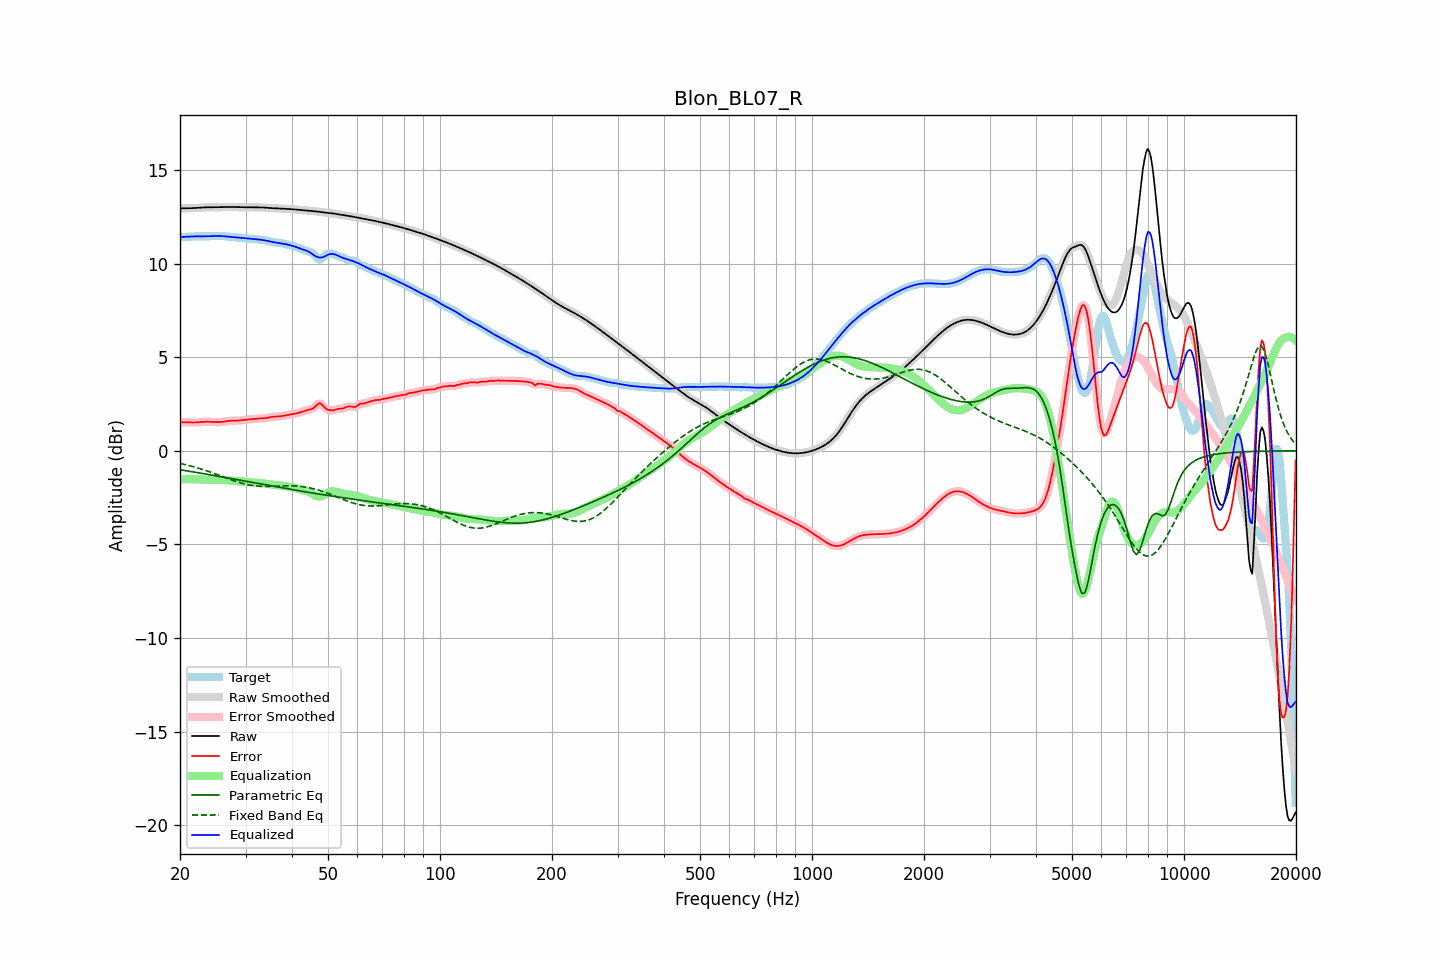

Values plotted in this chart, from the file beside it:
frequency, raw, error, smoothed, error_smoothed, equalization, parametric_eq, fixed_band_eq, equalized_raw, equalized_smoothed, target
20.00, 12.94, 1.53, 12.94, 1.53, -1.53, -1.01, -0.67, 11.41, 11.41, 11.42
20.20, 12.94, 1.53, 12.94, 1.53, -1.53, -1.03, -0.69, 11.42, 11.42, 11.42
20.40, 12.94, 1.53, 12.94, 1.53, -1.52, -1.04, -0.71, 11.42, 11.42, 11.42
20.61, 12.95, 1.52, 12.95, 1.52, -1.52, -1.05, -0.73, 11.43, 11.43, 11.42
20.81, 12.95, 1.52, 12.95, 1.52, -1.52, -1.07, -0.75, 11.43, 11.43, 11.43
21.02, 12.95, 1.52, 12.95, 1.52, -1.51, -1.08, -0.77, 11.43, 11.43, 11.43
21.23, 12.95, 1.51, 12.95, 1.51, -1.51, -1.10, -0.80, 11.44, 11.44, 11.44
21.44, 12.95, 1.51, 12.95, 1.51, -1.51, -1.11, -0.82, 11.44, 11.44, 11.44
21.66, 12.96, 1.51, 12.96, 1.51, -1.51, -1.12, -0.84, 11.44, 11.44, 11.45
21.87, 12.96, 1.51, 12.96, 1.51, -1.51, -1.14, -0.87, 11.45, 11.45, 11.45
22.09, 12.97, 1.51, 12.97, 1.51, -1.52, -1.15, -0.89, 11.45, 11.45, 11.45
22.31, 12.97, 1.52, 12.97, 1.52, -1.52, -1.17, -0.92, 11.45, 11.45, 11.45
22.54, 12.98, 1.53, 12.98, 1.53, -1.53, -1.18, -0.94, 11.45, 11.45, 11.45
22.76, 12.99, 1.53, 12.99, 1.53, -1.53, -1.20, -0.97, 11.45, 11.45, 11.45
22.99, 12.99, 1.54, 12.99, 1.54, -1.54, -1.21, -1.00, 11.45, 11.45, 11.45
23.22, 13.00, 1.55, 13.00, 1.55, -1.54, -1.23, -1.02, 11.45, 11.45, 11.45
23.45, 13.00, 1.55, 13.00, 1.55, -1.55, -1.24, -1.05, 11.45, 11.45, 11.45
23.69, 13.00, 1.55, 13.00, 1.55, -1.55, -1.26, -1.08, 11.45, 11.45, 11.45
23.92, 13.00, 1.55, 13.00, 1.55, -1.55, -1.27, -1.11, 11.46, 11.46, 11.45
24.16, 13.00, 1.55, 13.00, 1.55, -1.54, -1.29, -1.14, 11.46, 11.46, 11.46
24.40, 13.00, 1.54, 13.00, 1.54, -1.54, -1.30, -1.17, 11.46, 11.46, 11.46
24.65, 13.00, 1.54, 13.00, 1.54, -1.54, -1.32, -1.20, 11.47, 11.47, 11.47
24.89, 13.00, 1.53, 13.00, 1.53, -1.53, -1.33, -1.23, 11.47, 11.47, 11.47
25.14, 13.01, 1.53, 13.01, 1.53, -1.53, -1.35, -1.27, 11.47, 11.47, 11.48
25.39, 13.01, 1.53, 13.01, 1.53, -1.53, -1.36, -1.30, 11.47, 11.47, 11.48
25.65, 13.01, 1.53, 13.01, 1.53, -1.54, -1.38, -1.33, 11.47, 11.47, 11.47
25.91, 13.01, 1.54, 13.01, 1.54, -1.55, -1.39, -1.36, 11.46, 11.46, 11.47
26.16, 13.01, 1.55, 13.01, 1.55, -1.55, -1.41, -1.40, 11.46, 11.46, 11.46
26.43, 13.01, 1.56, 13.01, 1.56, -1.56, -1.42, -1.43, 11.45, 11.45, 11.45
26.69, 13.01, 1.58, 13.01, 1.58, -1.57, -1.44, -1.46, 11.44, 11.44, 11.44
26.96, 13.02, 1.59, 13.02, 1.59, -1.58, -1.46, -1.49, 11.43, 11.43, 11.43
27.23, 13.02, 1.60, 13.02, 1.60, -1.59, -1.47, -1.52, 11.42, 11.43, 11.42
27.50, 13.02, 1.60, 13.02, 1.60, -1.60, -1.49, -1.55, 11.42, 11.42, 11.41
27.77, 13.02, 1.61, 13.02, 1.61, -1.60, -1.50, -1.58, 11.41, 11.41, 11.41
28.05, 13.01, 1.61, 13.01, 1.61, -1.61, -1.52, -1.61, 11.41, 11.41, 11.41
28.33, 13.01, 1.61, 13.01, 1.61, -1.61, -1.53, -1.64, 11.40, 11.40, 11.40
28.62, 13.01, 1.61, 13.01, 1.61, -1.62, -1.55, -1.67, 11.39, 11.39, 11.39
28.90, 13.00, 1.62, 13.00, 1.62, -1.62, -1.57, -1.70, 11.38, 11.38, 11.38
29.19, 13.00, 1.63, 13.00, 1.63, -1.63, -1.58, -1.72, 11.37, 11.37, 11.37
29.48, 13.00, 1.64, 13.00, 1.64, -1.64, -1.60, -1.74, 11.36, 11.36, 11.36
29.78, 13.00, 1.65, 13.00, 1.65, -1.65, -1.61, -1.77, 11.35, 11.35, 11.35
30.08, 13.00, 1.66, 13.00, 1.66, -1.66, -1.63, -1.79, 11.35, 11.34, 11.34
30.38, 13.00, 1.67, 13.00, 1.67, -1.67, -1.64, -1.80, 11.34, 11.34, 11.33
30.68, 13.00, 1.68, 13.00, 1.68, -1.68, -1.66, -1.82, 11.33, 11.33, 11.33
30.99, 13.00, 1.68, 13.00, 1.68, -1.69, -1.68, -1.84, 11.32, 11.32, 11.32
31.30, 13.00, 1.69, 13.00, 1.69, -1.69, -1.69, -1.85, 11.31, 11.31, 11.31
31.61, 13.00, 1.70, 13.00, 1.70, -1.70, -1.71, -1.86, 11.30, 11.30, 11.30
31.93, 13.00, 1.71, 13.00, 1.71, -1.71, -1.72, -1.87, 11.29, 11.29, 11.29
32.24, 13.00, 1.72, 13.00, 1.72, -1.71, -1.74, -1.88, 11.28, 11.28, 11.28
32.57, 13.00, 1.72, 13.00, 1.72, -1.72, -1.75, -1.89, 11.28, 11.28, 11.27
32.89, 13.00, 1.73, 13.00, 1.73, -1.73, -1.77, -1.89, 11.27, 11.27, 11.27
33.22, 12.99, 1.73, 12.99, 1.73, -1.73, -1.79, -1.89, 11.26, 11.26, 11.26
33.55, 12.99, 1.74, 12.99, 1.74, -1.74, -1.80, -1.90, 11.25, 11.25, 11.25
33.89, 12.98, 1.74, 12.98, 1.74, -1.75, -1.82, -1.90, 11.23, 11.23, 11.24
34.23, 12.97, 1.75, 12.97, 1.75, -1.76, -1.83, -1.90, 11.21, 11.21, 11.22
34.57, 12.97, 1.77, 12.97, 1.77, -1.78, -1.85, -1.90, 11.19, 11.19, 11.20
34.92, 12.96, 1.79, 12.96, 1.79, -1.79, -1.86, -1.89, 11.17, 11.17, 11.17
35.27, 12.96, 1.81, 12.96, 1.81, -1.80, -1.88, -1.89, 11.16, 11.16, 11.15
35.62, 12.95, 1.82, 12.95, 1.82, -1.81, -1.89, -1.89, 11.14, 11.14, 11.13
35.97, 12.95, 1.83, 12.95, 1.83, -1.82, -1.91, -1.89, 11.13, 11.13, 11.12
... 635 more rows
